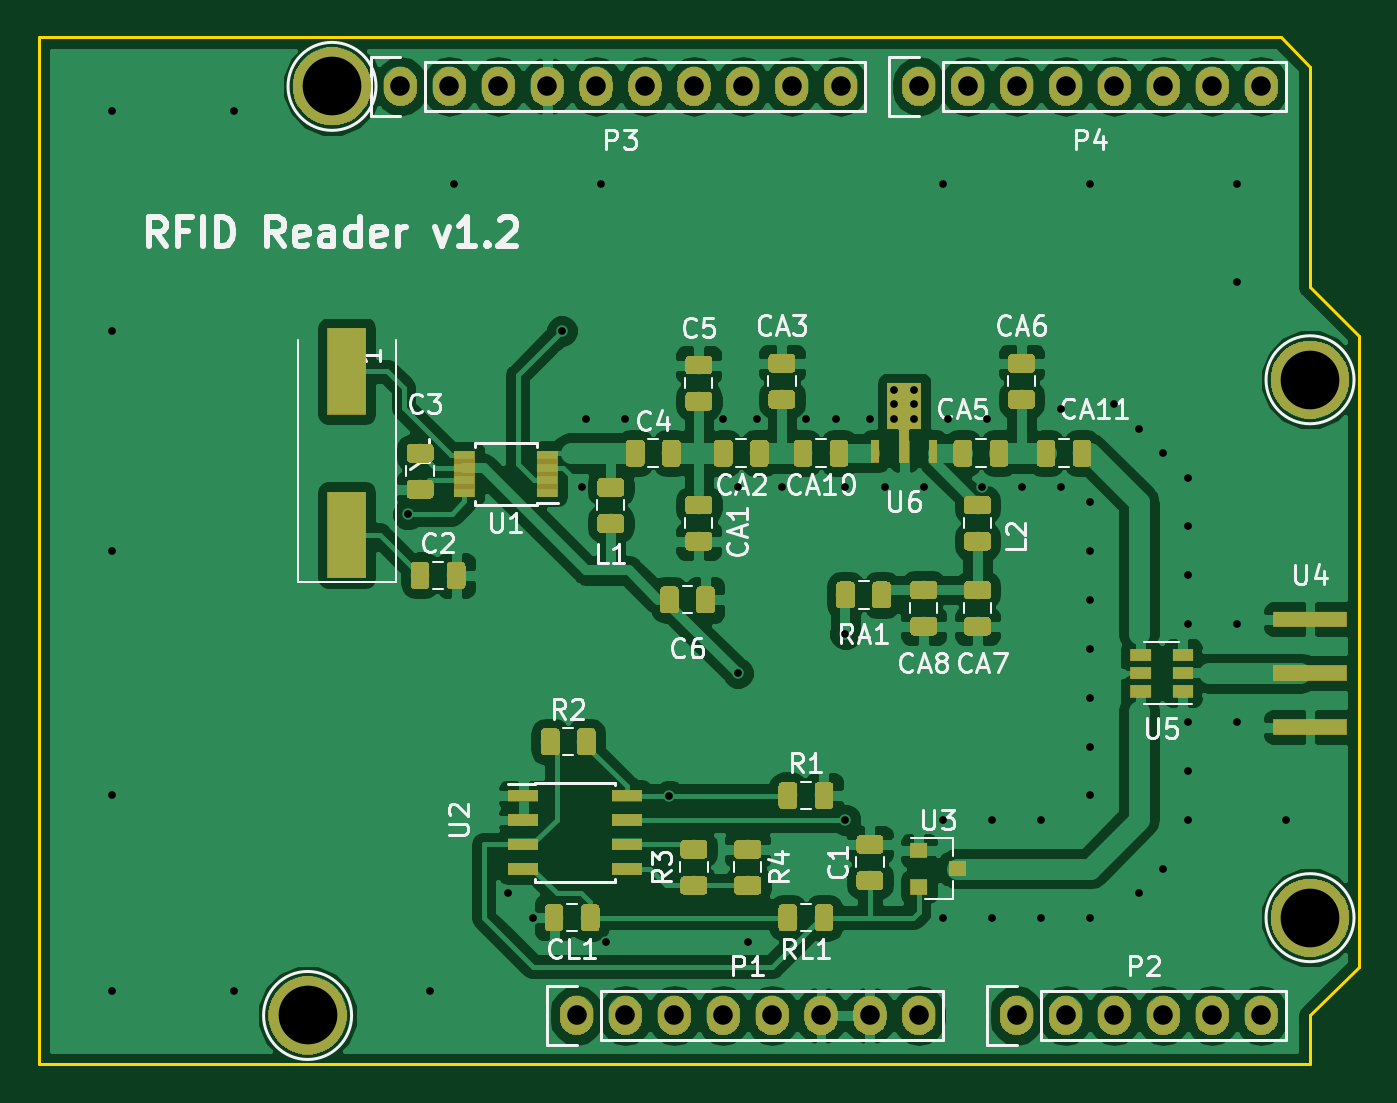
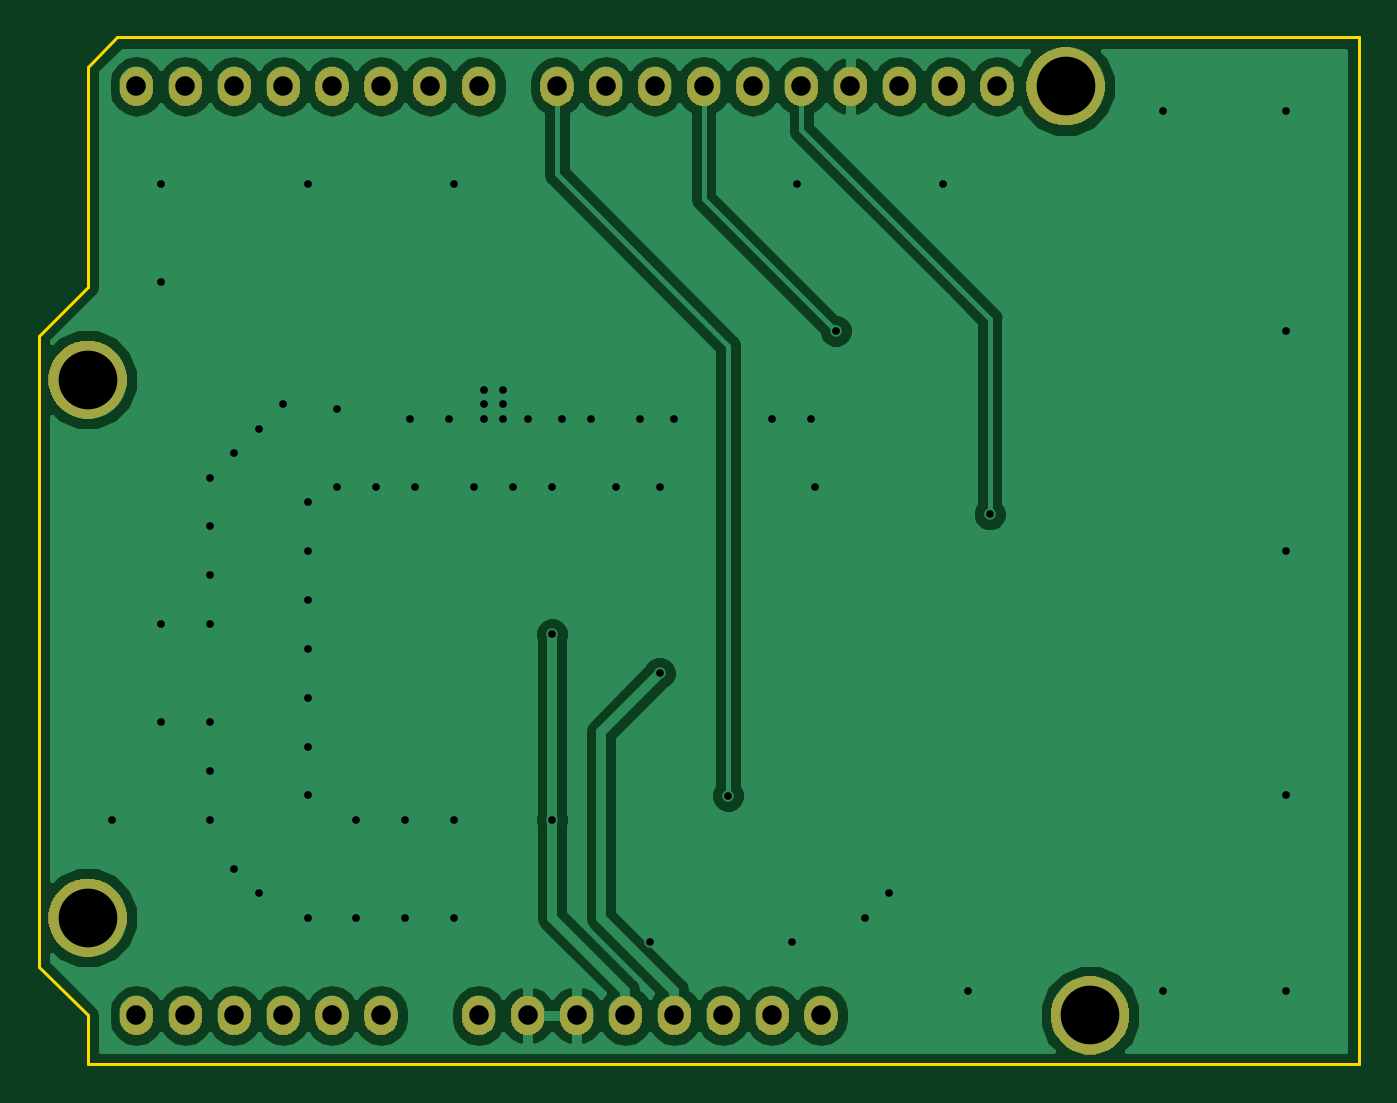
Circuit board: 11 layer files. Board 68.6 x 53.3 mm.
- bottom_copper: kicad-B.Cu.gbl (42045 bytes)
- bottom_mask: kicad-B.Mask.gbs (49158 bytes)
- paste: kicad-B.Paste.gbp (529 bytes)
- bottom_silk: kicad-B.SilkS.gbo (1742 bytes)
- outline: kicad-Edge.Cuts.gm1 (978 bytes)
- top_copper: kicad-F.Cu.gtl (207951 bytes)
- top_mask: kicad-F.Mask.gts (101094 bytes)
- paste: kicad-F.Paste.gtp (90511 bytes)
- top_silk: kicad-F.SilkS.gto (125498 bytes)
- drill: kicad-NPTH.drl (161 bytes)
- drill: kicad-PTH.drl (2177 bytes)

=== bottom_copper: kicad-B.Cu.gbl (42045 bytes, source omitted) ===
=== bottom_mask: kicad-B.Mask.gbs (49158 bytes, source omitted) ===
=== paste: kicad-B.Paste.gbp ===
G04 #@! TF.GenerationSoftware,KiCad,Pcbnew,5.0.2+dfsg1-1+deb10u1*
G04 #@! TF.CreationDate,2025-07-02T15:37:59+02:00*
G04 #@! TF.ProjectId,kicad,6b696361-642e-46b6-9963-61645f706362,rev?*
G04 #@! TF.SameCoordinates,Original*
G04 #@! TF.FileFunction,Paste,Bot*
G04 #@! TF.FilePolarity,Positive*
%FSLAX46Y46*%
G04 Gerber Fmt 4.6, Leading zero omitted, Abs format (unit mm)*
G04 Created by KiCad (PCBNEW 5.0.2+dfsg1-1+deb10u1) date Wed 02 Jul 2025 03:37:59 PM CEST*
%MOMM*%
%LPD*%
G01*
G04 APERTURE LIST*
G04 APERTURE END LIST*
M02*

=== bottom_silk: kicad-B.SilkS.gbo ===
G04 #@! TF.GenerationSoftware,KiCad,Pcbnew,5.0.2+dfsg1-1+deb10u1*
G04 #@! TF.CreationDate,2025-07-02T15:37:59+02:00*
G04 #@! TF.ProjectId,kicad,6b696361-642e-46b6-9963-61645f706362,rev?*
G04 #@! TF.SameCoordinates,Original*
G04 #@! TF.FileFunction,Legend,Bot*
G04 #@! TF.FilePolarity,Positive*
%FSLAX46Y46*%
G04 Gerber Fmt 4.6, Leading zero omitted, Abs format (unit mm)*
G04 Created by KiCad (PCBNEW 5.0.2+dfsg1-1+deb10u1) date Wed 02 Jul 2025 03:37:59 PM CEST*
%MOMM*%
%LPD*%
G01*
G04 APERTURE LIST*
%ADD10O,1.727200X2.032000*%
%ADD11C,4.064000*%
G04 APERTURE END LIST*
%LPC*%
D10*
G04 #@! TO.C,P1*
X138938000Y-123825000D03*
X141478000Y-123825000D03*
X144018000Y-123825000D03*
X146558000Y-123825000D03*
X149098000Y-123825000D03*
X151638000Y-123825000D03*
X154178000Y-123825000D03*
X156718000Y-123825000D03*
G04 #@! TD*
G04 #@! TO.C,P2*
X161798000Y-123825000D03*
X164338000Y-123825000D03*
X166878000Y-123825000D03*
X169418000Y-123825000D03*
X171958000Y-123825000D03*
X174498000Y-123825000D03*
G04 #@! TD*
G04 #@! TO.C,P3*
X129794000Y-75565000D03*
X132334000Y-75565000D03*
X134874000Y-75565000D03*
X137414000Y-75565000D03*
X139954000Y-75565000D03*
X142494000Y-75565000D03*
X145034000Y-75565000D03*
X147574000Y-75565000D03*
X150114000Y-75565000D03*
X152654000Y-75565000D03*
G04 #@! TD*
G04 #@! TO.C,P4*
X156718000Y-75565000D03*
X159258000Y-75565000D03*
X161798000Y-75565000D03*
X164338000Y-75565000D03*
X166878000Y-75565000D03*
X169418000Y-75565000D03*
X171958000Y-75565000D03*
X174498000Y-75565000D03*
G04 #@! TD*
D11*
G04 #@! TO.C,P5*
X124968000Y-123825000D03*
G04 #@! TD*
G04 #@! TO.C,P6*
X177038000Y-118745000D03*
G04 #@! TD*
G04 #@! TO.C,P7*
X126238000Y-75565000D03*
G04 #@! TD*
G04 #@! TO.C,P8*
X177038000Y-90805000D03*
G04 #@! TD*
M02*

=== outline: kicad-Edge.Cuts.gm1 ===
G04 #@! TF.GenerationSoftware,KiCad,Pcbnew,5.0.2+dfsg1-1+deb10u1*
G04 #@! TF.CreationDate,2025-07-02T15:37:59+02:00*
G04 #@! TF.ProjectId,kicad,6b696361-642e-46b6-9963-61645f706362,rev?*
G04 #@! TF.SameCoordinates,Original*
G04 #@! TF.FileFunction,Profile,NP*
%FSLAX46Y46*%
G04 Gerber Fmt 4.6, Leading zero omitted, Abs format (unit mm)*
G04 Created by KiCad (PCBNEW 5.0.2+dfsg1-1+deb10u1) date Wed 02 Jul 2025 03:37:59 PM CEST*
%MOMM*%
%LPD*%
G01*
G04 APERTURE LIST*
%ADD10C,0.150000*%
G04 APERTURE END LIST*
D10*
X177038000Y-74549000D02*
X175514000Y-73025000D01*
X177038000Y-85979000D02*
X177038000Y-74549000D01*
X179578000Y-88519000D02*
X177038000Y-85979000D01*
X179578000Y-121285000D02*
X179578000Y-88519000D01*
X177038000Y-123825000D02*
X179578000Y-121285000D01*
X177038000Y-126365000D02*
X177038000Y-123825000D01*
X110998000Y-126365000D02*
X177038000Y-126365000D01*
X110998000Y-73025000D02*
X110998000Y-126365000D01*
X175514000Y-73025000D02*
X110998000Y-73025000D01*
M02*

=== top_copper: kicad-F.Cu.gtl (207951 bytes, source omitted) ===
=== top_mask: kicad-F.Mask.gts (101094 bytes, source omitted) ===
=== paste: kicad-F.Paste.gtp (90511 bytes, source omitted) ===
=== top_silk: kicad-F.SilkS.gto (125498 bytes, source omitted) ===
=== drill: kicad-NPTH.drl ===
M48
;DRILL file {KiCad 5.0.2+dfsg1-1+deb10u1} date Wed 02 Jul 2025 03:38:11 PM CEST
;FORMAT={-:-/ absolute / metric / decimal}
FMAT,2
METRIC,TZ
%
G90
G05
T0
M30

=== drill: kicad-PTH.drl ===
M48
;DRILL file {KiCad 5.0.2+dfsg1-1+deb10u1} date Wed 02 Jul 2025 03:38:11 PM CEST
;FORMAT={-:-/ absolute / metric / decimal}
FMAT,2
METRIC,TZ
T1C0.400
T2C1.016
T3C3.048
%
G90
G05
T1
X114.808Y-76.835
X114.808Y-88.265
X114.808Y-99.695
X114.808Y-112.395
X114.808Y-122.555
X121.158Y-76.835
X121.158Y-122.555
X130.175Y-97.79
X131.318Y-122.555
X132.588Y-80.645
X135.382Y-117.475
X136.652Y-118.745
X138.176Y-88.265
X139.23Y-96.393
X139.446Y-92.837
X140.208Y-80.645
X140.462Y-120.015
X141.478Y-92.837
X143.764Y-112.404
X146.558Y-92.837
X147.32Y-96.393
X147.32Y-106.045
X147.828Y-120.015
X148.336Y-92.837
X149.606Y-96.393
X150.876Y-92.837
X152.4Y-92.837
X152.908Y-96.393
X152.908Y-104.013
X152.908Y-113.665
X154.178Y-92.837
X154.94Y-96.393
X155.448Y-91.313
X155.448Y-92.075
X155.448Y-92.837
X156.464Y-91.313
X156.464Y-92.075
X156.464Y-92.837
X156.972Y-96.393
X157.988Y-80.645
X157.988Y-113.665
X157.988Y-118.745
X158.242Y-92.837
X160.02Y-96.393
X160.274Y-92.837
X160.528Y-113.665
X160.528Y-118.745
X162.052Y-96.393
X163.068Y-113.665
X163.068Y-118.745
X164.084Y-92.329
X164.084Y-96.393
X165.608Y-80.645
X165.608Y-97.155
X165.608Y-99.695
X165.608Y-102.235
X165.608Y-104.775
X165.608Y-107.315
X165.608Y-109.855
X165.608Y-112.395
X165.608Y-118.745
X166.878Y-92.075
X168.148Y-93.345
X168.148Y-117.475
X169.418Y-94.615
X169.418Y-116.205
X170.688Y-95.885
X170.688Y-98.425
X170.688Y-100.965
X170.688Y-103.505
X170.688Y-108.585
X170.688Y-111.125
X170.688Y-113.665
X173.228Y-80.645
X173.228Y-85.725
X173.228Y-103.505
X173.228Y-108.585
X175.768Y-113.665
T2
X138.938Y-123.825
X141.478Y-123.825
X144.018Y-123.825
X146.558Y-123.825
X149.098Y-123.825
X151.638Y-123.825
X154.178Y-123.825
X156.718Y-123.825
X129.794Y-75.565
X132.334Y-75.565
X134.874Y-75.565
X137.414Y-75.565
X139.954Y-75.565
X142.494Y-75.565
X145.034Y-75.565
X147.574Y-75.565
X150.114Y-75.565
X152.654Y-75.565
X156.718Y-75.565
X159.258Y-75.565
X161.798Y-75.565
X164.338Y-75.565
X166.878Y-75.565
X169.418Y-75.565
X171.958Y-75.565
X174.498Y-75.565
X161.798Y-123.825
X164.338Y-123.825
X166.878Y-123.825
X169.418Y-123.825
X171.958Y-123.825
X174.498Y-123.825
T3
X126.238Y-75.565
X177.038Y-90.805
X124.968Y-123.825
X177.038Y-118.745
T0
M30
